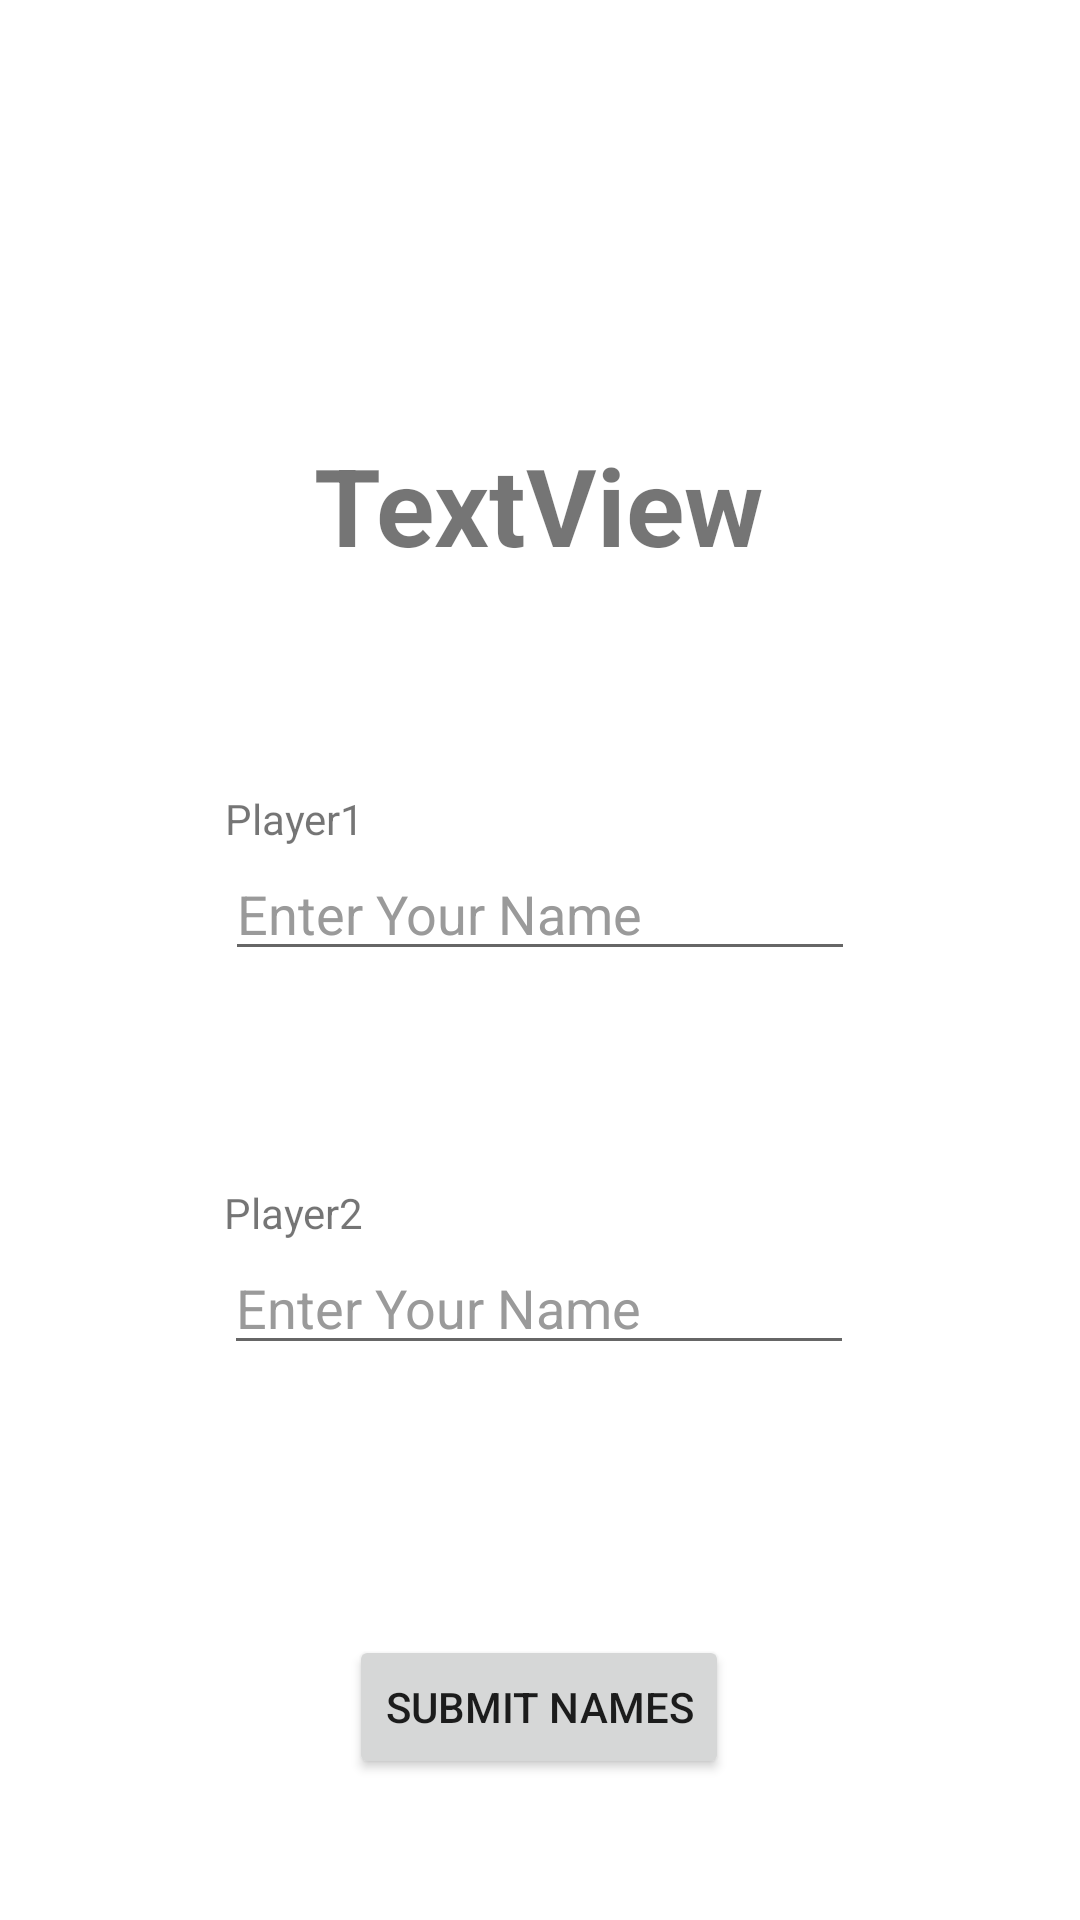

The Android layout XML behind this screen, and the referenced resources:
<!-- AndroidManifest.xml: application theme Theme.Task1_ticTacToe -->
<!-- res/layout/activity_player_setup.xml -->
<?xml version="1.0" encoding="utf-8"?>
<androidx.constraintlayout.widget.ConstraintLayout xmlns:android="http://schemas.android.com/apk/res/android"
    xmlns:app="http://schemas.android.com/apk/res-auto"
    xmlns:tools="http://schemas.android.com/tools"
    android:layout_width="match_parent"
    android:layout_height="match_parent"
    tools:context=".PlayerSetup">

    <TextView
        android:id="@+id/textView"
        android:layout_width="wrap_content"
        android:layout_height="wrap_content"
        android:layout_marginTop="144dp"
        android:text="TextView"
        android:textSize="36sp"
        android:textStyle="bold"
        app:layout_constraintEnd_toEndOf="parent"
        app:layout_constraintHorizontal_bias="0.498"
        app:layout_constraintStart_toStartOf="parent"
        app:layout_constraintTop_toTopOf="parent" />

    <TextView
        android:id="@+id/textView2"
        android:layout_width="wrap_content"
        android:layout_height="wrap_content"
        android:text="Player1"
        app:layout_constraintBottom_toTopOf="@+id/PlayerSetup_name1"
        app:layout_constraintStart_toStartOf="@+id/PlayerSetup_name1" />

    <TextView
        android:id="@+id/textView3"
        android:layout_width="wrap_content"
        android:layout_height="wrap_content"
        android:text="Player2"
        app:layout_constraintBottom_toTopOf="@+id/PlayerSetup_name2"
        app:layout_constraintStart_toStartOf="@+id/PlayerSetup_name2" />

    <EditText
        android:id="@+id/PlayerSetup_name1"
        android:layout_width="wrap_content"
        android:layout_height="wrap_content"
        android:layout_marginTop="90dp"
        android:ems="10"
        android:hint="Enter Your Name"
        android:inputType="textPersonName"
        android:textColor="#474747"
        android:textColorHint="#9A9A9A"
        app:layout_constraintEnd_toEndOf="parent"
        app:layout_constraintStart_toStartOf="parent"
        app:layout_constraintTop_toBottomOf="@+id/textView" />

    <EditText
        android:id="@+id/PlayerSetup_name2"
        android:layout_width="wrap_content"
        android:layout_height="wrap_content"
        android:layout_marginTop="90dp"
        android:ems="10"
        android:hint="Enter Your Name"
        android:inputType="textPersonName"
        android:textColor="#515151"
        android:textColorHint="#9A9A9A"
        app:layout_constraintEnd_toEndOf="parent"
        app:layout_constraintHorizontal_bias="0.497"
        app:layout_constraintStart_toStartOf="parent"
        app:layout_constraintTop_toBottomOf="@+id/PlayerSetup_name1" />

    <Button
        android:id="@+id/PlayerSetup_submit_btn"
        android:layout_width="wrap_content"
        android:layout_height="wrap_content"
        android:layout_marginTop="90dp"
        android:text="Submit Names"
        app:layout_constraintEnd_toEndOf="parent"
        app:layout_constraintHorizontal_bias="0.498"
        app:layout_constraintStart_toStartOf="parent"
        app:layout_constraintTop_toBottomOf="@+id/PlayerSetup_name2" />
</androidx.constraintlayout.widget.ConstraintLayout>
<!-- resources referenced by this layout -->
<resources>
  <style name="Theme.Task1_ticTacToe" parent="Theme.MaterialComponents.DayNight.DarkActionBar">
          
          <item name="colorPrimary">@color/purple_500</item>
          <item name="colorPrimaryVariant">@color/purple_700</item>
          <item name="colorOnPrimary">@color/white</item>
          
          <item name="colorSecondary">@color/teal_200</item>
          <item name="colorSecondaryVariant">@color/teal_700</item>
          <item name="colorOnSecondary">@color/black</item>
          
          <item name="android:statusBarColor">?attr/colorPrimaryVariant</item>
          
      </style>
  <!-- not gathered from this repository: default colours our renderer supplied (Android Studio template values) -->
  <color name="purple_500">#FF6200EE</color>
  <color name="purple_700">#FF3700B3</color>
  <color name="teal_200">#FF03DAC5</color>
  <color name="teal_700">#FF018786</color>
  <color name="black">#FF000000</color>
  <color name="white">#FFFFFFFF</color>
</resources>
